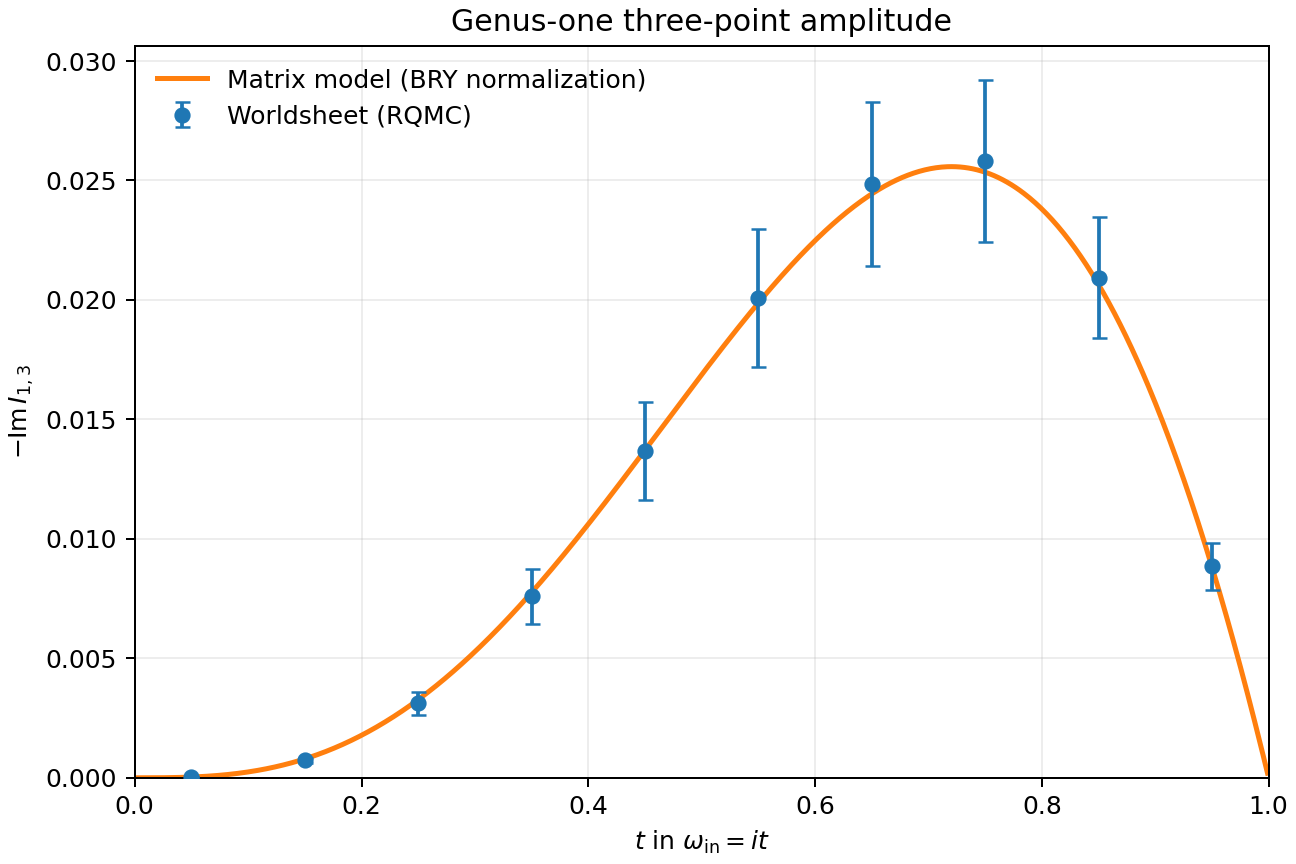

Source data for this figure (header and first rows):
t, minus_imag_I_1_3, rqmc_standard_error, matrix_model, worldsheet_over_matrix, rqmc_pull
0.05, 2.8124875934412013e-05, 4.372690068243087e-06, 3.1789144061590514e-05, 0.8847, -0.838
0.15, 0.0007296, 0.0001131, 0.0007911, 0.9222, -0.5436
0.25, 0.00312, 0.0004805, 0.003272, 0.9537, -0.3155
0.35, 0.007593, 0.001154, 0.007757, 0.9788, -0.1427
0.45, 0.01368, 0.002036, 0.01372, 0.9976, -0.01608
0.55, 0.02008, 0.002898, 0.01988, 1.01, 0.07135
0.65, 0.02486, 0.003438, 0.02444, 1.017, 0.1234
0.75, 0.02582, 0.003372, 0.02535, 1.019, 0.1397
0.85, 0.02093, 0.002538, 0.02064, 1.014, 0.1128
0.95, 0.008851, 0.0009738, 0.008831, 1.002, 0.02062
